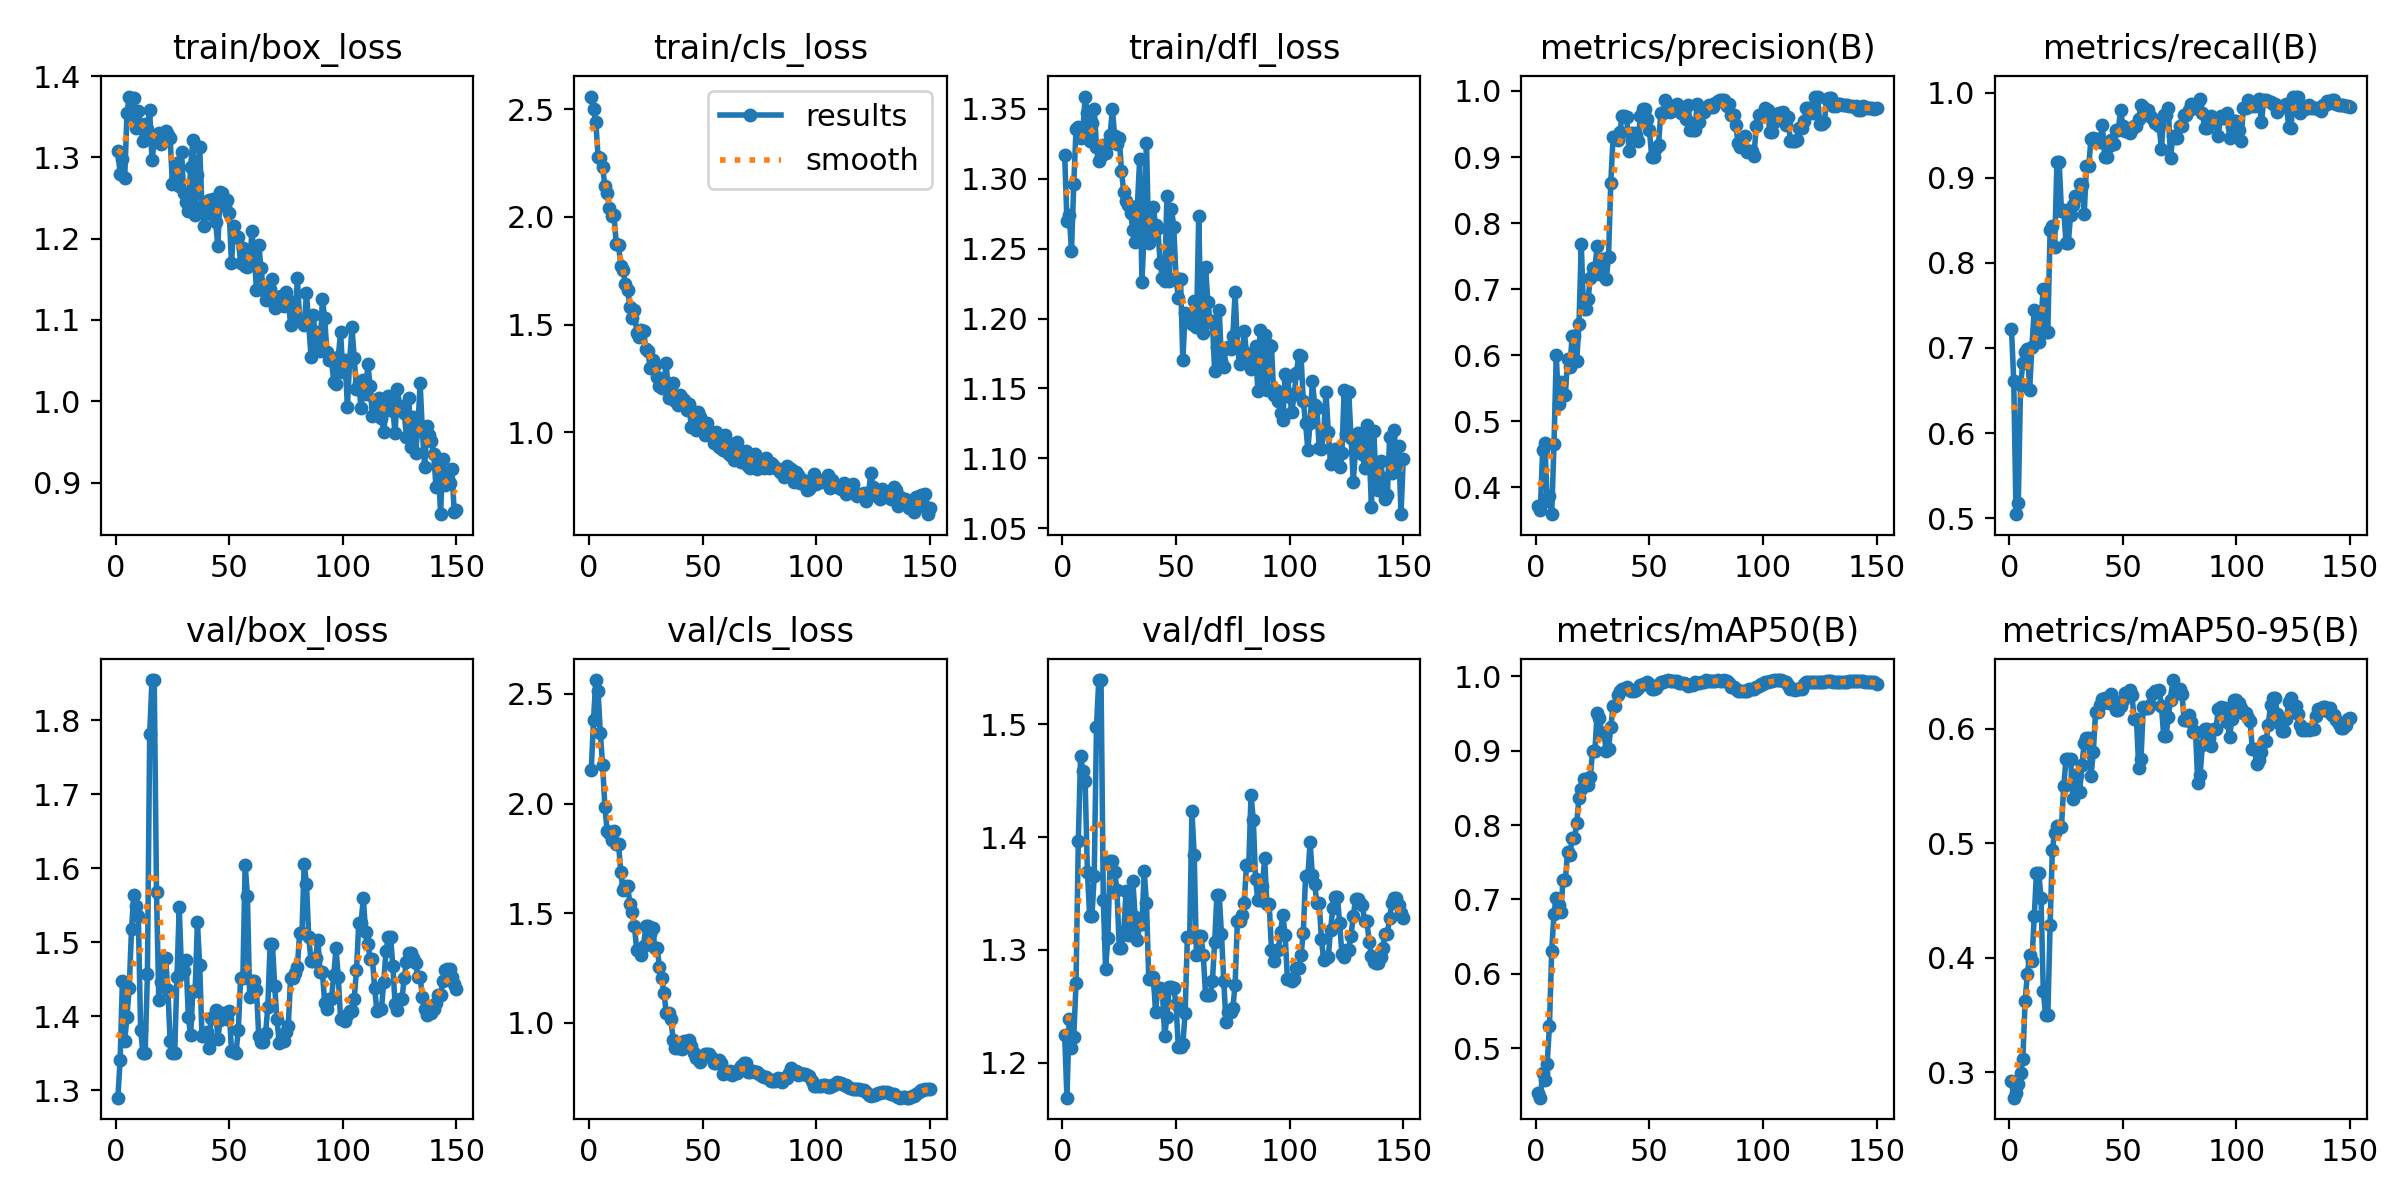

The data file committed next to this chart (first rows):
epoch, time, train/box_loss, train/cls_loss, train/dfl_loss, metrics/precision(B), metrics/recall(B), metrics/mAP50(B), metrics/mAP50-95(B), val/box_loss, val/cls_loss, val/dfl_loss, lr/pg0, lr/pg1, lr/pg2
1, 33.42, 1.308, 2.558, 1.317, 0.3714, 0.7222, 0.4401, 0.292, 1.29, 2.154, 1.225, 6.921e-05, 6.921e-05, 6.921e-05
2, 61.96, 1.279, 2.499, 1.27, 0.3658, 0.6615, 0.4333, 0.2777, 1.341, 2.383, 1.169, 0.0001451, 0.0001451, 0.0001451
3, 90.24, 1.298, 2.44, 1.274, 0.4566, 0.5047, 0.466, 0.2814, 1.448, 2.563, 1.239, 0.0002201, 0.0002201, 0.0002201
4, 119.2, 1.274, 2.276, 1.249, 0.4678, 0.5178, 0.4574, 0.2893, 1.367, 2.511, 1.213, 0.000294, 0.000294, 0.000294
5, 149.9, 1.354, 2.275, 1.296, 0.3795, 0.6563, 0.4793, 0.2991, 1.399, 2.32, 1.223, 0.0003669, 0.0003669, 0.0003669
6, 173.6, 1.375, 2.23, 1.336, 0.3872, 0.6821, 0.5296, 0.3114, 1.439, 2.174, 1.271, 0.0004387, 0.0004387, 0.0004387
7, 199.6, 1.352, 2.143, 1.337, 0.3593, 0.695, 0.6312, 0.3623, 1.518, 1.985, 1.397, 0.0005096, 0.0005096, 0.0005096
8, 224.2, 1.373, 2.11, 1.329, 0.4648, 0.6984, 0.6807, 0.3861, 1.564, 1.875, 1.472, 0.0005794, 0.0005794, 0.0005794
9, 252.7, 1.336, 2.039, 1.334, 0.6003, 0.6512, 0.7021, 0.4025, 1.548, 1.867, 1.459, 0.0006483, 0.0006483, 0.0006483
10, 282.1, 1.357, 2.003, 1.359, 0.5257, 0.7015, 0.6929, 0.3968, 1.536, 1.836, 1.45, 0.0007161, 0.0007161, 0.0007161
11, 310.4, 1.34, 2.007, 1.347, 0.5598, 0.7441, 0.683, 0.4362, 1.382, 1.876, 1.369, 0.0007182, 0.0007182, 0.0007182
12, 342.7, 1.321, 1.876, 1.327, 0.5404, 0.7073, 0.7261, 0.4743, 1.351, 1.815, 1.33, 0.0007132, 0.0007132, 0.0007132
13, 368.7, 1.342, 1.869, 1.34, 0.5404, 0.7073, 0.7261, 0.4743, 1.351, 1.815, 1.33, 0.0007081, 0.0007081, 0.0007081
14, 393.7, 1.334, 1.773, 1.349, 0.5943, 0.7332, 0.7633, 0.4525, 1.457, 1.687, 1.365, 0.000703, 0.000703, 0.000703
15, 417.3, 1.358, 1.753, 1.323, 0.5817, 0.7698, 0.7597, 0.3706, 1.781, 1.606, 1.498, 0.0006979, 0.0006979, 0.0006979
16, 440.5, 1.297, 1.686, 1.313, 0.6296, 0.7194, 0.7822, 0.3501, 1.854, 1.624, 1.539, 0.0006929, 0.0006929, 0.0006929
17, 464.6, 1.319, 1.662, 1.316, 0.6296, 0.7194, 0.7822, 0.3501, 1.854, 1.624, 1.539, 0.0006878, 0.0006878, 0.0006878
18, 492.2, 1.328, 1.581, 1.324, 0.5912, 0.8387, 0.8021, 0.4288, 1.568, 1.544, 1.344, 0.0006827, 0.0006827, 0.0006827
19, 520.9, 1.33, 1.531, 1.318, 0.6465, 0.8435, 0.8369, 0.4946, 1.422, 1.505, 1.283, 0.0006776, 0.0006776, 0.0006776
20, 551.2, 1.316, 1.566, 1.325, 0.7684, 0.8188, 0.8478, 0.5093, 1.447, 1.442, 1.31, 0.0006726, 0.0006726, 0.0006726
21, 584.1, 1.322, 1.462, 1.331, 0.6699, 0.9181, 0.8617, 0.5156, 1.478, 1.331, 1.379, 0.0006675, 0.0006675, 0.0006675
22, 613.8, 1.332, 1.442, 1.35, 0.6699, 0.9181, 0.8617, 0.5156, 1.478, 1.331, 1.379, 0.0006624, 0.0006624, 0.0006624
23, 646.7, 1.327, 1.474, 1.33, 0.6852, 0.8608, 0.8535, 0.5147, 1.436, 1.311, 1.369, 0.0006573, 0.0006573, 0.0006573
24, 679.7, 1.323, 1.472, 1.324, 0.717, 0.8621, 0.8652, 0.5498, 1.367, 1.352, 1.353, 0.0006523, 0.0006523, 0.0006523
25, 710, 1.267, 1.388, 1.329, 0.7323, 0.8231, 0.8996, 0.574, 1.351, 1.44, 1.302, 0.0006472, 0.0006472, 0.0006472
26, 741.2, 1.273, 1.375, 1.306, 0.7323, 0.8231, 0.8996, 0.574, 1.351, 1.44, 1.302, 0.0006421, 0.0006421, 0.0006421
27, 765.3, 1.293, 1.299, 1.29, 0.765, 0.8562, 0.951, 0.5739, 1.453, 1.405, 1.316, 0.000637, 0.000637, 0.000637
28, 792.4, 1.265, 1.334, 1.284, 0.7228, 0.8678, 0.9435, 0.5392, 1.547, 1.432, 1.352, 0.000632, 0.000632, 0.000632
29, 818.6, 1.307, 1.313, 1.281, 0.7458, 0.8785, 0.9231, 0.5602, 1.462, 1.343, 1.313, 0.0006269, 0.0006269, 0.0006269
30, 842.3, 1.256, 1.256, 1.275, 0.7458, 0.8785, 0.9231, 0.5602, 1.462, 1.343, 1.313, 0.0006218, 0.0006218, 0.0006218
31, 865.4, 1.245, 1.214, 1.263, 0.7152, 0.8922, 0.8993, 0.5447, 1.476, 1.255, 1.362, 0.0006167, 0.0006167, 0.0006167
32, 891.1, 1.234, 1.207, 1.255, 0.749, 0.8913, 0.9023, 0.5689, 1.399, 1.204, 1.329, 0.0006117, 0.0006117, 0.0006117
33, 918.3, 1.288, 1.241, 1.281, 0.8611, 0.857, 0.9313, 0.5875, 1.374, 1.136, 1.309, 0.0006066, 0.0006066, 0.0006066
34, 951.7, 1.322, 1.32, 1.314, 0.9299, 0.9136, 0.9598, 0.5923, 1.434, 1.044, 1.323, 0.0006015, 0.0006015, 0.0006015
35, 983.2, 1.229, 1.159, 1.226, 0.9299, 0.9136, 0.9598, 0.5923, 1.434, 1.044, 1.323, 0.0005964, 0.0005964, 0.0005964
36, 1007, 1.279, 1.165, 1.263, 0.9253, 0.9461, 0.9754, 0.5585, 1.527, 1.02, 1.37, 0.0005914, 0.0005914, 0.0005914
37, 1031, 1.313, 1.231, 1.325, 0.9373, 0.9469, 0.9801, 0.5801, 1.47, 0.9238, 1.341, 0.0005863, 0.0005863, 0.0005863
38, 1055, 1.239, 1.147, 1.254, 0.9624, 0.9456, 0.9831, 0.6147, 1.374, 0.8835, 1.275, 0.0005812, 0.0005812, 0.0005812
39, 1079, 1.216, 1.129, 1.26, 0.9624, 0.9456, 0.9831, 0.6147, 1.374, 0.8835, 1.275, 0.0005761, 0.0005761, 0.0005761
40, 1102, 1.243, 1.172, 1.28, 0.9604, 0.9424, 0.985, 0.6208, 1.379, 0.9087, 1.276, 0.0005711, 0.0005711, 0.0005711
41, 1134, 1.248, 1.158, 1.267, 0.9097, 0.962, 0.9834, 0.6266, 1.358, 0.8817, 1.245, 0.000566, 0.000566, 0.000566
42, 1164, 1.231, 1.153, 1.265, 0.9363, 0.9248, 0.9803, 0.6269, 1.398, 0.9181, 1.266, 0.0005609, 0.0005609, 0.0005609
43, 1193, 1.249, 1.106, 1.24, 0.9363, 0.9248, 0.9803, 0.6269, 1.398, 0.9181, 1.266, 0.0005558, 0.0005558, 0.0005558
44, 1220, 1.221, 1.133, 1.229, 0.934, 0.9374, 0.9812, 0.6231, 1.409, 0.9242, 1.263, 0.0005508, 0.0005508, 0.0005508
45, 1248, 1.191, 1.025, 1.227, 0.9241, 0.944, 0.9839, 0.6303, 1.369, 0.8962, 1.224, 0.0005457, 0.0005457, 0.0005457
46, 1278, 1.257, 1.093, 1.288, 0.9615, 0.9403, 0.9886, 0.6242, 1.394, 0.8644, 1.241, 0.0005406, 0.0005406, 0.0005406
47, 1307, 1.257, 1.009, 1.227, 0.9732, 0.9559, 0.9903, 0.6169, 1.404, 0.8415, 1.267, 0.0005355, 0.0005355, 0.0005355
48, 1334, 1.24, 1.096, 1.278, 0.9732, 0.9559, 0.9903, 0.6169, 1.404, 0.8415, 1.267, 0.0005305, 0.0005305, 0.0005305
49, 1363, 1.248, 1.071, 1.266, 0.9573, 0.9797, 0.9922, 0.6204, 1.396, 0.8239, 1.266, 0.0005254, 0.0005254, 0.0005254
50, 1396, 1.231, 1.033, 1.229, 0.9413, 0.9615, 0.9901, 0.6251, 1.406, 0.8505, 1.252, 0.0005203, 0.0005203, 0.0005203
51, 1429, 1.17, 0.9862, 1.215, 0.9001, 0.9549, 0.9828, 0.6318, 1.354, 0.8605, 1.214, 0.0005152, 0.0005152, 0.0005152
52, 1462, 1.216, 1.045, 1.228, 0.9001, 0.9549, 0.9828, 0.6318, 1.354, 0.8605, 1.214, 0.0005102, 0.0005102, 0.0005102
53, 1494, 1.203, 1.005, 1.17, 0.9132, 0.9524, 0.984, 0.6341, 1.351, 0.8591, 1.217, 0.0005051, 0.0005051, 0.0005051
54, 1524, 1.202, 0.9861, 1.204, 0.9183, 0.9573, 0.9903, 0.6298, 1.382, 0.8406, 1.244, 0.0005, 0.0005, 0.0005
55, 1555, 1.17, 0.9495, 1.199, 0.9662, 0.9615, 0.9921, 0.6087, 1.451, 0.8156, 1.311, 0.0004949, 0.0004949, 0.0004949
56, 1588, 1.189, 1.004, 1.203, 0.9662, 0.9615, 0.9921, 0.6087, 1.451, 0.8156, 1.311, 0.0004899, 0.0004899, 0.0004899
57, 1620, 1.167, 0.9325, 1.196, 0.9864, 0.9695, 0.9935, 0.5655, 1.605, 0.833, 1.423, 0.0004848, 0.0004848, 0.0004848
58, 1652, 1.166, 0.9354, 1.212, 0.9711, 0.9861, 0.9945, 0.574, 1.563, 0.8157, 1.384, 0.0004797, 0.0004797, 0.0004797
59, 1683, 1.169, 0.9162, 1.194, 0.9682, 0.9831, 0.994, 0.6193, 1.426, 0.7685, 1.296, 0.0004746, 0.0004746, 0.0004746
60, 1713, 1.209, 0.9889, 1.274, 0.9769, 0.9794, 0.994, 0.6184, 1.448, 0.7728, 1.312, 0.0004696, 0.0004696, 0.0004696
... 90 more rows
